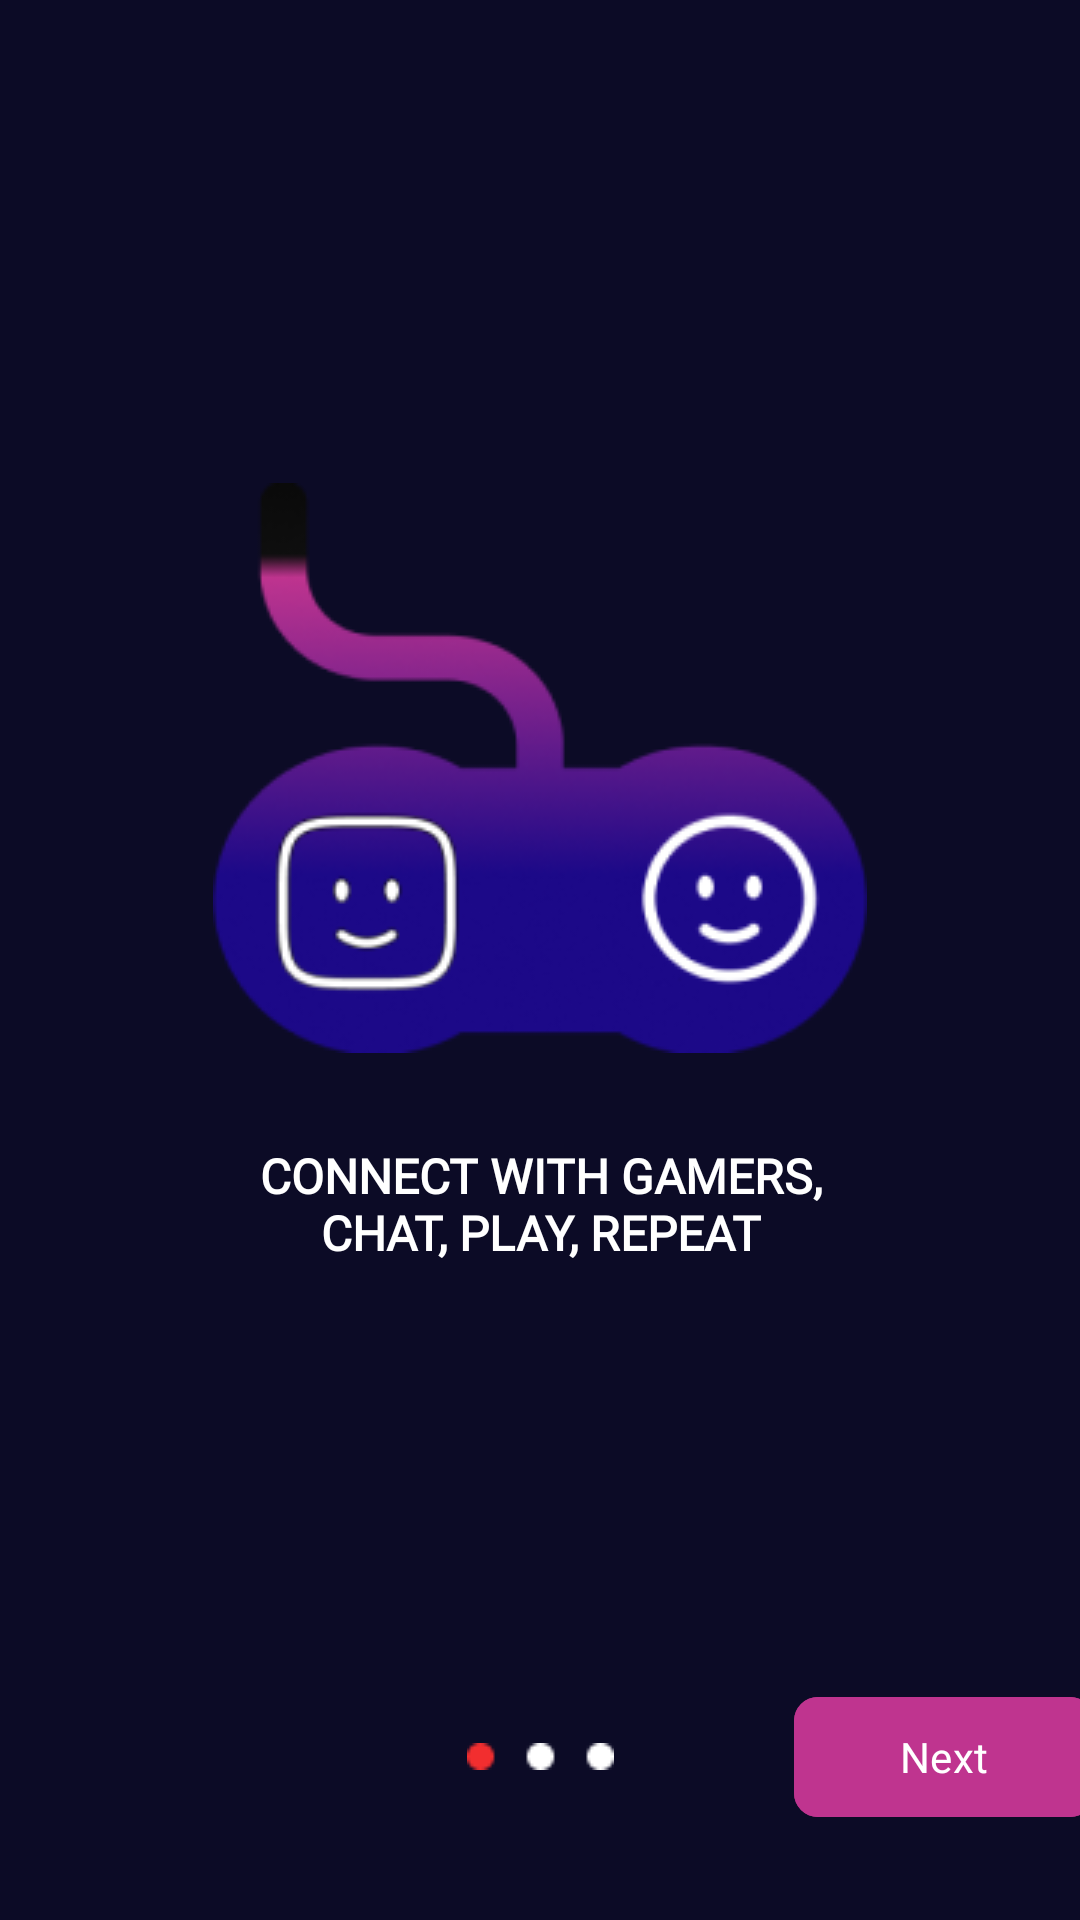

The Android layout XML behind this screen, and the referenced resources:
<!-- AndroidManifest.xml: application theme Theme.GameFriends -->
<!-- res/layout/fragment_started_one.xml -->
<?xml version="1.0" encoding="utf-8"?>
<androidx.constraintlayout.widget.ConstraintLayout xmlns:android="http://schemas.android.com/apk/res/android"
    xmlns:tools="http://schemas.android.com/tools"
    android:layout_width="match_parent"
    android:layout_height="match_parent"
    xmlns:app="http://schemas.android.com/apk/res-auto"
    tools:context=".ui.started.StartedOneFragment"
    android:background="@color/primaryColor">

    <ImageView
        android:layout_width="match_parent"
        android:layout_height="match_parent"
        android:fitsSystemWindows="true"
        android:scaleType="centerCrop"
        android:src="@drawable/backgrounds"/>

    <ImageView
        android:id="@+id/logoAppsIv"
        android:layout_width="wrap_content"
        android:layout_height="wrap_content"
        android:src="@drawable/logo_apps"
        app:layout_constraintStart_toStartOf="parent"
        app:layout_constraintEnd_toEndOf="parent"
        app:layout_constraintTop_toTopOf="parent"
        app:layout_constraintBottom_toTopOf="@id/guideline"/>


    <TextView
        android:id="@+id/startedOneTv"
        android:layout_width="200dp"
        android:layout_height="wrap_content"
        android:text="@string/connect_with_gamers_chat_play_repeat"
        android:textColor="@color/white"
        android:fontFamily="@font/poppins_medium"
        android:textAlignment="center"
        android:textSize="16sp"
        android:textStyle="bold"
        app:layout_constraintStart_toStartOf="@id/logoAppsIv"
        app:layout_constraintEnd_toEndOf="@id/logoAppsIv"
        app:layout_constraintTop_toBottomOf="@id/logoAppsIv"
        android:layout_marginTop="30dp" />


    <ImageView
    android:id="@+id/dots_groupIv"
    android:layout_width="wrap_content"
    android:layout_height="wrap_content"
    android:src="@drawable/dots_group"
    app:layout_constraintStart_toStartOf="@id/startedOneTv"
    app:layout_constraintEnd_toEndOf="@id/startedOneTv"
    app:layout_constraintBottom_toBottomOf="parent"
    android:layout_marginBottom="50dp"/>


    <com.google.android.material.button.MaterialButton
        android:id="@+id/nextBtn"
        android:layout_width="100dp"
        android:layout_height="wrap_content"
        android:backgroundTint="@color/secondaryColor"
        android:fontFamily="@font/poppins_medium"
        android:text="@string/next"
        app:cornerRadius="8dp"
        app:layout_constraintBottom_toBottomOf="@+id/dots_groupIv"
        app:layout_constraintStart_toEndOf="@id/dots_groupIv"
        app:layout_constraintTop_toTopOf="@+id/dots_groupIv"
        android:layout_marginStart="60dp"/>

    <androidx.constraintlayout.widget.Guideline
        android:id="@+id/guideline"
        android:layout_width="wrap_content"
        android:layout_height="wrap_content"
        android:orientation="horizontal"
        app:layout_constraintGuide_percent="0.8" />
</androidx.constraintlayout.widget.ConstraintLayout>
<!-- resources referenced by this layout -->
<resources>
  <color name="primaryColor">#0C0B26</color>
  <color name="secondaryColor">#BF348F</color>
  <color name="white">#FFFFFFFF</color>
  <!-- drawable dots_group: png bitmap (drawable, 353 bytes) -->
  <!-- drawable logo_apps: png bitmap (drawable, 25574 bytes) -->
  <string name="connect_with_gamers_chat_play_repeat">CONNECT WITH GAMERS, CHAT, PLAY, REPEAT</string>
  <string name="next">Next</string>
  <style name="Theme.GameFriends" parent="Base.Theme.GameFriends" />
  <style name="Base.Theme.GameFriends" parent="Theme.Material3.DayNight.NoActionBar">
          
          
      </style>
</resources>
